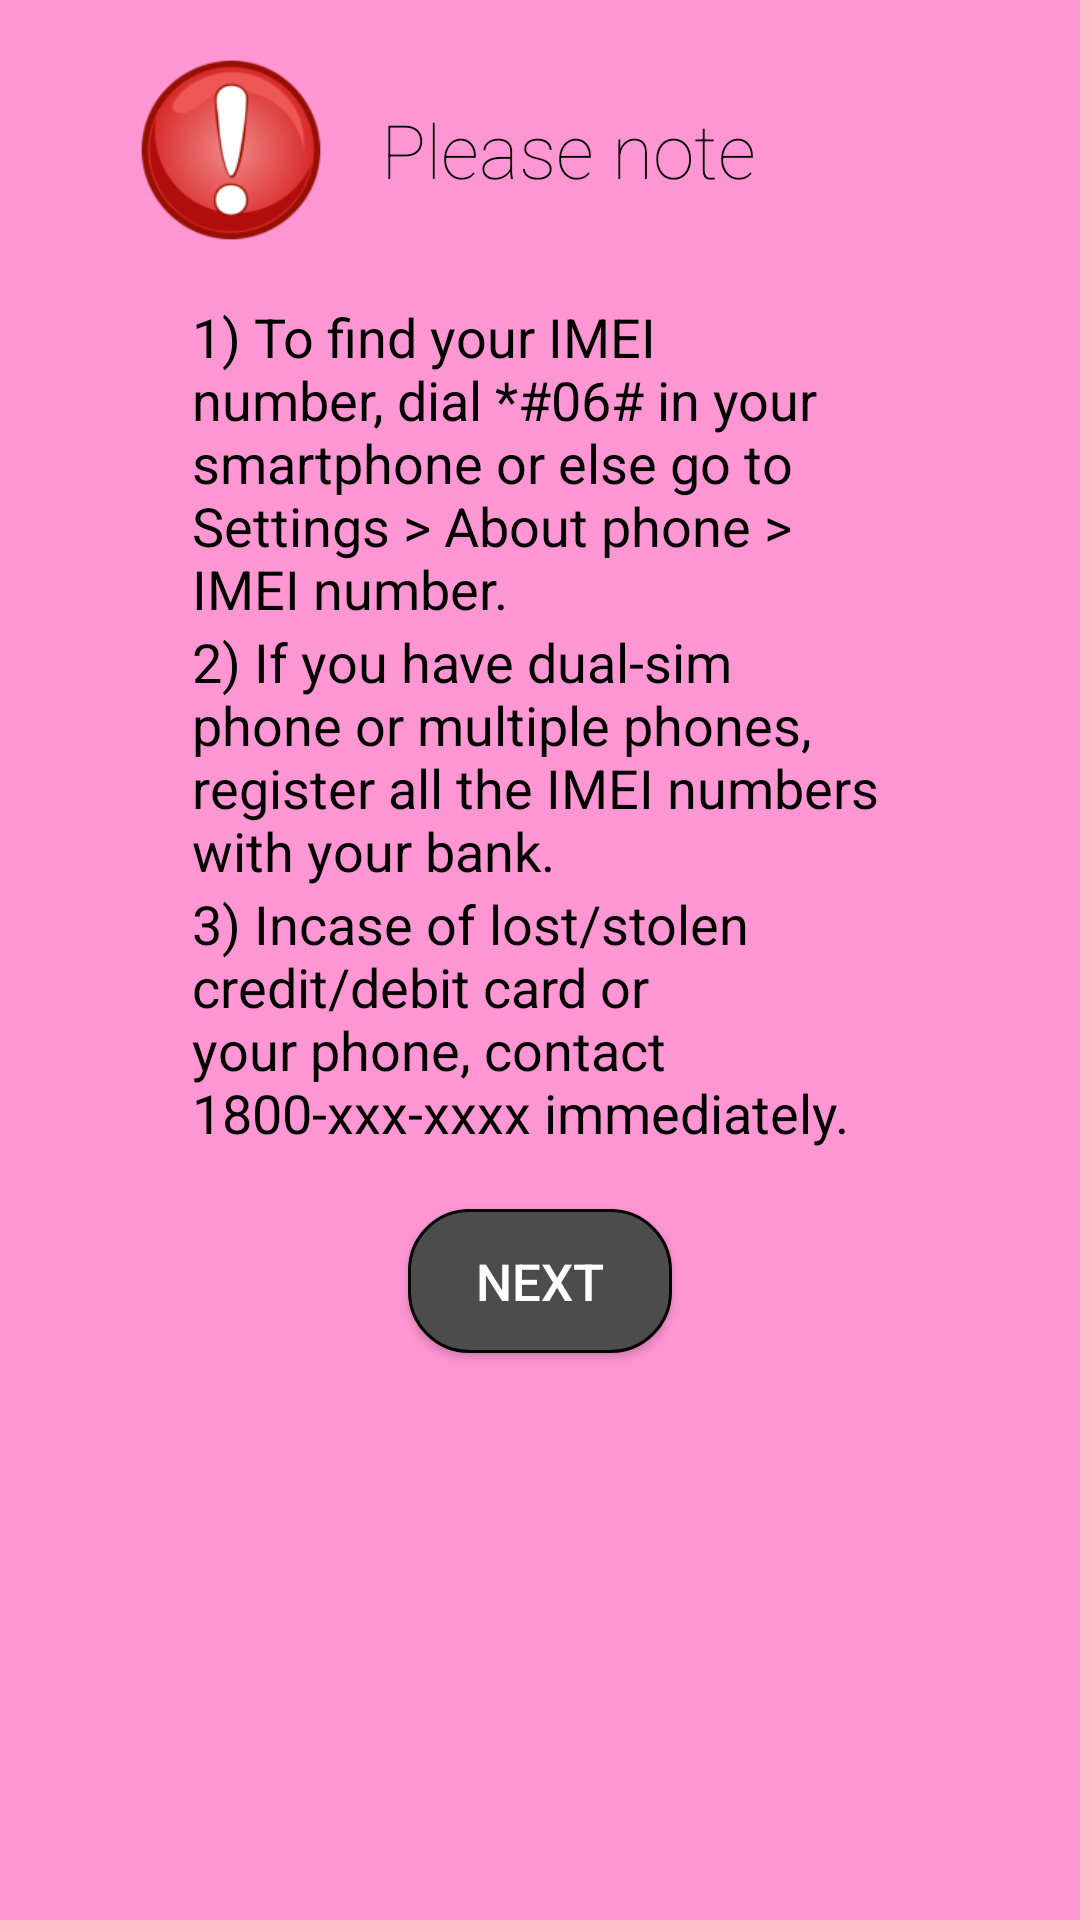

The Android layout XML behind this screen, and the referenced resources:
<!-- AndroidManifest.xml: application theme AppTheme -->
<!-- res/layout/activity_intro2.xml -->
<?xml version="1.0" encoding="utf-8"?>
<ScrollView android:layout_width="match_parent"
    android:layout_height="match_parent"
    android:id="@+id/scrollView"
    xmlns:android="http://schemas.android.com/apk/res/android"
    android:background="#FF96D4">

    <LinearLayout xmlns:android="http://schemas.android.com/apk/res/android"
        android:id="@+id/main"
        android:layout_width="match_parent"
        android:layout_height="match_parent"
        android:background="#FF96D4"
        android:orientation="vertical">

        <LinearLayout
            android:orientation="horizontal"
            android:layout_width="match_parent"
            android:layout_height="match_parent"
            android:layout_gravity="center_horizontal"
            android:gravity="center"
            android:weightSum="1">

            <ImageView
                android:layout_width="100dp"
                android:layout_height="100dp"
                android:paddingLeft="16dp"
                android:paddingRight="16dp"
                android:src="@mipmap/warning_icon"
                android:layout_gravity="center_horizontal"
                android:id="@+id/imageView2"
                android:layout_alignParentTop="true"
                android:layout_alignParentLeft="true"
                android:layout_alignParentStart="true" />

            <TextView
                android:layout_width="174dp"
                android:layout_height="wrap_content"
                android:fontFamily="sans-serif-thin"
                android:text="Please note"
                android:textColor="#000000"
                android:textSize="25sp"
                android:layout_weight="0.37"
                android:gravity="left"
                android:layout_centerVertical="true"
                android:layout_toRightOf="@+id/imageView2" />
        </LinearLayout>

        <TextView
            android:layout_width="match_parent"
            android:layout_height="wrap_content"
            android:gravity="start"
            android:paddingLeft="64dp"
            android:paddingRight="64dp"
            android:text="1) To find your IMEI number, dial *#06# in your smartphone or else go to Settings > About phone > IMEI number."
            android:textColor="#000000"
            android:textSize="18sp"
            android:textAlignment="textStart" />

        <TextView
            android:layout_width="match_parent"
            android:layout_height="wrap_content"
            android:gravity="start"
            android:paddingLeft="64dp"
            android:paddingRight="64dp"
            android:text="2) If you have dual-sim phone or multiple phones, register all the IMEI numbers with your bank."
            android:textColor="#000000"
            android:textSize="18sp"
            android:textAlignment="textStart" />

        <TextView
            android:layout_width="match_parent"
            android:layout_height="wrap_content"
            android:gravity="start"
            android:paddingLeft="64dp"
            android:paddingRight="64dp"
            android:text="3) Incase of lost/stolen credit/debit card or your phone, contact 1800-xxx-xxxx immediately."
            android:textColor="#000000"
            android:textSize="18sp"
            android:textAlignment="textStart"
            android:layout_marginBottom="10dp" />

        <Button
            android:layout_width="wrap_content"
            android:layout_height="wrap_content"
            android:text="Next"
            android:id="@+id/btnNext2"
            android:layout_margin="10dp"
            android:layout_gravity="center_horizontal"
            android:background="@drawable/mybutton"
            android:textSize="17sp"
            android:textColor="#FFFFFF"
            android:onClick="onNext2"
            android:layout_marginBottom="40dp" />

    </LinearLayout>
</ScrollView>
<!-- resources referenced by this layout -->
<resources>
  <!-- drawable mybutton (drawable) -->
  <?xml version="1.0" encoding="utf-8"?>
  <selector xmlns:android="http://schemas.android.com/apk/res/android">
      <item>
          <shape>
              <corners android:radius="20dp" />
              <solid android:color="#4D4C4C" />
              <stroke android:width="3px" android:color="#000000"/>
          </shape>
      </item>
  </selector>
  <!-- mipmap warning_icon: png bitmap (mipmap-hdpi, 4648 bytes) -->
  <style name="AppTheme" parent="Theme.AppCompat.Light.DarkActionBar">
          
          <item name="colorPrimary">@color/colorPrimary</item>
          <item name="colorPrimaryDark">@color/colorPrimaryDark</item>
          <item name="colorAccent">@color/colorAccent</item>
      </style>
  <color name="colorPrimary">#4D4C4C</color>
  <color name="colorPrimaryDark">#000000</color>
  <color name="colorAccent">#FF4081</color>
</resources>
